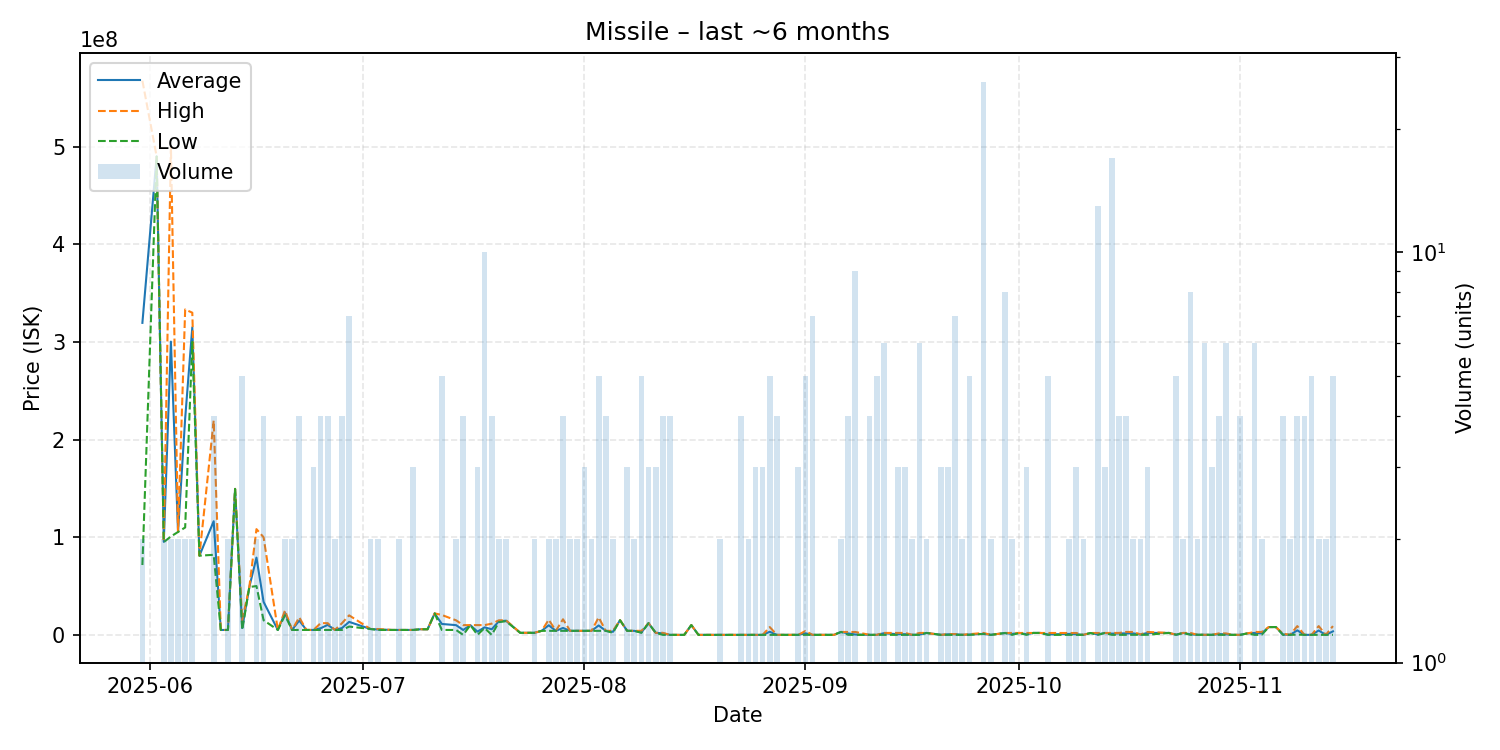

The data file committed next to this chart (first rows):
date, average, highest, lowest, order_count, volume
2025-05-31, 319570000, 567600000, 71540000, 2, 2
2025-06-02, 490000000, 490000000, 490000000, 1, 1
2025-06-03, 95270000, 95530000, 95010000, 2, 2
2025-06-04, 300350000, 499900000, 100800000, 2, 2
2025-06-05, 105400000, 105400000, 105400000, 2, 2
2025-06-06, 221650000, 333300000, 110000000, 2, 2
2025-06-07, 315000000, 330000000, 300000000, 2, 2
2025-06-08, 81110000, 81110000, 81110000, 1, 1
2025-06-10, 116385000, 219500000, 82010000, 4, 4
2025-06-11, 5021000, 5021000, 5021000, 1, 1
2025-06-12, 5026000, 5026000, 5026000, 1, 2
2025-06-13, 149500000, 149500000, 149500000, 1, 1
2025-06-14, 7034800, 15030000, 5036000, 4, 5
2025-06-15, 49000000, 49000000, 49000000, 1, 1
2025-06-16, 79150000, 108300000, 50000000, 2, 2
2025-06-17, 33760250, 99990000, 15000000, 4, 4
2025-06-19, 5041000, 5041000, 5041000, 1, 1
2025-06-20, 22510000, 25030000, 19990000, 2, 2
2025-06-21, 5046000, 5050000, 5042000, 2, 2
2025-06-22, 14741250, 17970000, 5045000, 4, 4
2025-06-23, 5043000, 5043000, 5043000, 1, 1
2025-06-24, 5042667, 5043000, 5042000, 2, 3
2025-06-25, 6781750, 11990000, 5045000, 3, 4
2025-06-26, 10256750, 11990000, 5047000, 4, 4
2025-06-27, 5047000, 5047000, 5047000, 2, 2
2025-06-28, 7017000, 11980000, 5046000, 4, 4
2025-06-29, 13296857, 20000000, 8517000, 7, 7
2025-07-02, 6001000, 6001000, 6001000, 2, 2
2025-07-03, 5521500, 6000000, 5043000, 2, 2
2025-07-05, 5043000, 5043000, 5043000, 1, 1
2025-07-06, 5043000, 5043000, 5043000, 2, 2
2025-07-07, 5042000, 5042000, 5042000, 1, 1
2025-07-08, 5042000, 5042000, 5042000, 2, 3
2025-07-09, 5751000, 5751000, 5751000, 1, 1
2025-07-10, 5750000, 5750000, 5750000, 1, 1
2025-07-11, 22000000, 22000000, 22000000, 1, 1
2025-07-12, 11183200, 20395000, 5042000, 5, 5
2025-07-14, 9958500, 14890000, 5027000, 2, 2
2025-07-15, 4998066, 9996000, 132.1, 3, 4
2025-07-16, 9997000, 9997000, 9997000, 1, 1
2025-07-17, 3333006, 9997000, 1008, 3, 3
2025-07-18, 7697501, 9993500, 6997000, 9, 10
2025-07-19, 5750503, 11499500, 1506, 3, 4
2025-07-20, 13955000, 14900000, 13010000, 2, 2
2025-07-21, 14500000, 15000000, 14000000, 2, 2
2025-07-23, 2102000, 2102000, 2102000, 1, 1
2025-07-25, 2114500, 2116000, 2113000, 2, 2
2025-07-26, 4136000, 4136000, 4136000, 1, 1
2025-07-27, 9819000, 15500000, 4138000, 2, 2
2025-07-28, 4139000, 4139000, 4139000, 2, 2
2025-07-29, 7101250, 15980000, 4142000, 4, 4
2025-07-30, 4141000, 4141000, 4141000, 2, 2
2025-07-31, 4141000, 4141000, 4141000, 2, 2
2025-08-01, 4141000, 4141000, 4141000, 3, 3
2025-08-02, 4141000, 4141000, 4141000, 2, 2
2025-08-03, 9646600, 17905000, 4141000, 5, 5
2025-08-04, 4135000, 4135000, 4135000, 3, 4
2025-08-05, 3117500, 4135000, 2100000, 2, 2
2025-08-06, 14990000, 14990000, 14990000, 1, 1
2025-08-07, 4135333, 4136000, 4135000, 3, 3
... 83 more rows
